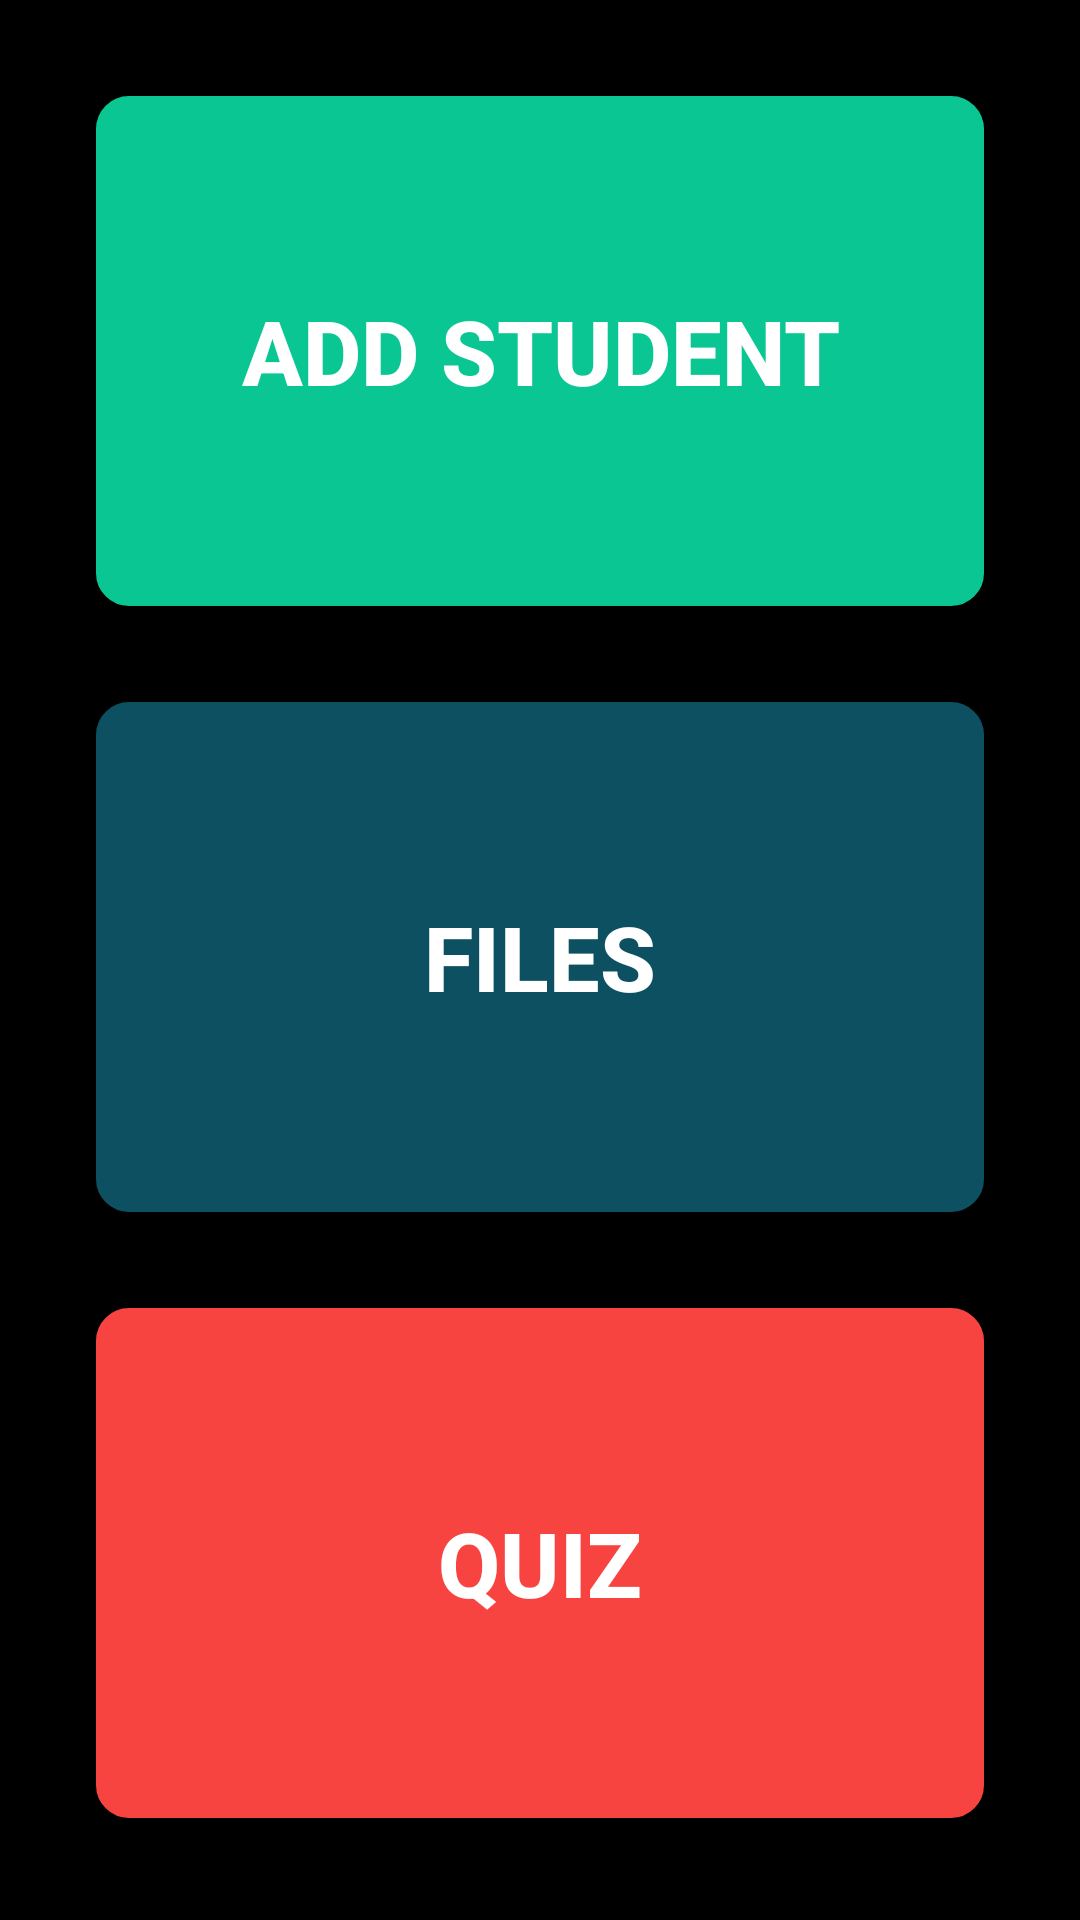

Here is an Android app screen rendered from its layout file. Give the layout XML and the strings, colors and styles it references.
<!-- AndroidManifest.xml: application theme Theme.QuizProAdmin -->
<!-- res/layout/activity_main.xml -->
<?xml version="1.0" encoding="utf-8"?>
<androidx.constraintlayout.widget.ConstraintLayout xmlns:android="http://schemas.android.com/apk/res/android"
    xmlns:app="http://schemas.android.com/apk/res-auto"
    xmlns:tools="http://schemas.android.com/tools"
    android:layout_width="match_parent"
    android:layout_height="match_parent"
    tools:context=".MainActivity"
    android:background="@color/black">

    <androidx.appcompat.widget.AppCompatButton
        android:id="@+id/btnStudent"
        android:layout_width="match_parent"
        android:layout_height="170dp"
        android:layout_marginStart="32dp"
        android:layout_marginTop="32dp"
        android:layout_marginEnd="32dp"
        android:text="ADD STUDENT"
        android:textSize="30dp"
        android:textStyle="bold"
        android:textColor="@color/white"
        android:background="@drawable/text_design"
        android:backgroundTint="@color/primary"
        app:layout_constraintEnd_toEndOf="parent"
        app:layout_constraintHorizontal_bias="0.122"
        app:layout_constraintStart_toStartOf="parent"
        app:layout_constraintTop_toTopOf="parent" />

    <androidx.appcompat.widget.AppCompatButton
        android:id="@+id/btnFiles"
        android:layout_width="match_parent"
        android:layout_height="170dp"
        android:layout_marginStart="32dp"
        android:layout_marginTop="32dp"
        android:layout_marginEnd="32dp"
        android:text="FILES"
        android:textSize="30dp"
        android:textStyle="bold"
        android:textColor="@color/white"
        android:background="@drawable/text_design"
        android:backgroundTint="@color/secondary"
        app:layout_constraintEnd_toEndOf="@+id/btnStudent"
        app:layout_constraintStart_toStartOf="@+id/btnStudent"
        app:layout_constraintTop_toBottomOf="@+id/btnStudent" />

    <androidx.appcompat.widget.AppCompatButton
        android:id="@+id/btnQuiz"
        android:layout_width="match_parent"
        android:layout_height="170dp"
        android:layout_marginStart="32dp"
        android:layout_marginTop="32dp"
        android:layout_marginEnd="32dp"
        android:text="QUIZ"
        android:textSize="30dp"
        android:textStyle="bold"
        android:textColor="@color/white"
        android:background="@drawable/text_design"
        android:backgroundTint="@color/tomato"
        app:layout_constraintEnd_toEndOf="@+id/btnFiles"
        app:layout_constraintStart_toStartOf="@+id/btnFiles"
        app:layout_constraintTop_toBottomOf="@+id/btnFiles" />


</androidx.constraintlayout.widget.ConstraintLayout>
<!-- resources referenced by this layout -->
<resources>
  <color name="black">#FF000000</color>
  <color name="primary">#0AC693</color>
  <color name="secondary">#0C5061</color>
  <color name="tomato">#F74440</color>
  <color name="white">#FFFFFFFF</color>
  <!-- drawable text_design (drawable) -->
  <?xml version="1.0" encoding="utf-8"?>
  <shape xmlns:android="http://schemas.android.com/apk/res/android">
      <corners android:radius="10dp" />
      <stroke android:color="@color/white" android:width="2dp"/>/>
  </shape>
  <style name="Theme.QuizProAdmin" parent="Theme.MaterialComponents.DayNight.NoActionBar">
          
          <item name="colorPrimary">@color/purple_500</item>
          <item name="colorPrimaryVariant">@color/purple_700</item>
          <item name="colorOnPrimary">@color/white</item>
          
          <item name="colorSecondary">@color/teal_200</item>
          <item name="colorSecondaryVariant">@color/teal_700</item>
          <item name="colorOnSecondary">@color/black</item>
          
          <item name="android:statusBarColor" tools:targetApi="l">?attr/colorPrimaryVariant</item>
          
      </style>
  <color name="purple_500">#FF6200EE</color>
  <color name="purple_700">#FF3700B3</color>
  <color name="teal_200">#FF03DAC5</color>
  <color name="teal_700">#FF018786</color>
</resources>
